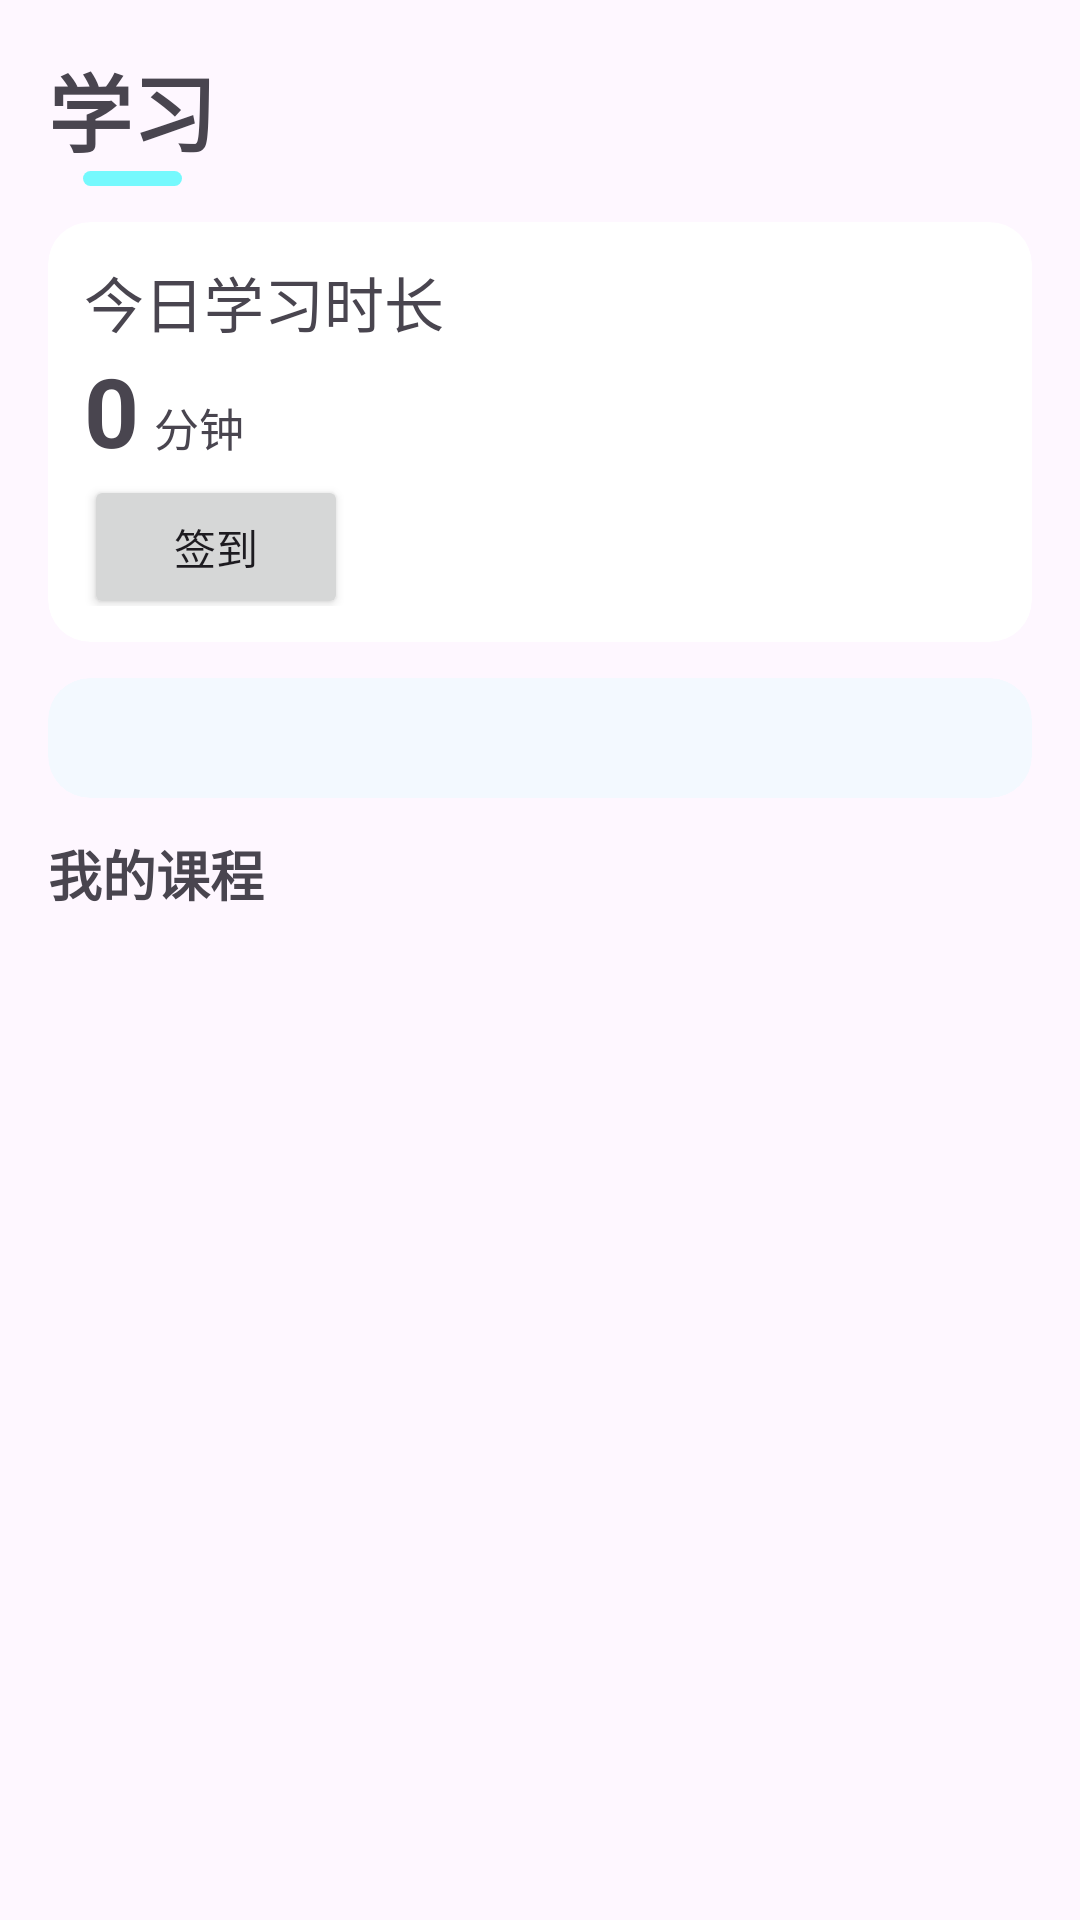

Produce the Android XML layout that renders to this screen, including the resource entries it uses.
<!-- AndroidManifest.xml: application theme Theme.OnlineLearn -->
<!-- res/layout/fragment_learn.xml -->
<?xml version="1.0" encoding="utf-8"?>
<FrameLayout xmlns:android="http://schemas.android.com/apk/res/android"
    xmlns:app="http://schemas.android.com/apk/res-auto"
    xmlns:tools="http://schemas.android.com/tools"
    android:layout_width="match_parent"
    android:layout_height="match_parent"
    tools:context=".feature.learn.LearnFragment">

    <androidx.constraintlayout.widget.ConstraintLayout
        android:layout_width="match_parent"
        android:layout_height="match_parent"
        android:padding="16dp">
        <androidx.constraintlayout.widget.ConstraintLayout
            android:layout_width="match_parent"
            android:layout_height="wrap_content"
            android:id="@+id/title">
            <TextView
                android:layout_width="wrap_content"
                android:layout_height="wrap_content"
                android:id="@+id/title_text"
                android:text="学习"
                android:textSize="28dp"
                android:textStyle="bold"/>
            <ImageView
                android:layout_width="33dp"
                android:layout_height="5dp"
                android:src="@drawable/ic_underline"
                android:tint="@color/learn_theme"
                app:layout_constraintEnd_toEndOf="@+id/title_text"
                app:layout_constraintStart_toStartOf="@+id/title_text"
                app:layout_constraintTop_toBottomOf="@+id/title_text" />
        </androidx.constraintlayout.widget.ConstraintLayout>

        <androidx.cardview.widget.CardView
            android:id="@+id/checkIn"
            android:layout_width="match_parent"
            android:layout_height="140dp"
            android:layout_marginTop="@dimen/item_gap"
            app:cardCornerRadius="@dimen/rect_radius"
            app:cardElevation="0dp"
            app:layout_constraintTop_toBottomOf="@+id/title"
            tools:layout_editor_absoluteX="16dp">

            <androidx.constraintlayout.widget.ConstraintLayout
                android:id="@+id/constraintLayout2"
                android:layout_width="match_parent"
                android:layout_height="match_parent"
                android:padding="12dp"
                tools:layout_editor_absoluteX="16dp">

                <TextView
                    android:id="@+id/textView2"
                    android:layout_width="wrap_content"
                    android:layout_height="wrap_content"
                    android:text="今日学习时长"
                    android:textSize="20sp"
                    app:layout_constraintStart_toStartOf="parent"
                    app:layout_constraintTop_toTopOf="parent" />

                <TextView
                    android:id="@+id/textView3"
                    android:layout_width="wrap_content"
                    android:layout_height="wrap_content"
                    android:text="0"
                    android:textSize="32sp"
                    android:textStyle="bold"
                    app:layout_constraintStart_toStartOf="parent"
                    app:layout_constraintTop_toBottomOf="@+id/textView2" />

                <TextView
                    android:layout_width="wrap_content"
                    android:layout_height="wrap_content"
                    android:layout_margin="5dp"
                    android:text="分钟"
                    android:textSize="15sp"
                    app:layout_constraintBottom_toBottomOf="@+id/textView3"
                    app:layout_constraintStart_toEndOf="@+id/textView3" />

                <Button
                    android:layout_width="wrap_content"
                    android:layout_height="wrap_content"
                    android:text="签到"
                    app:layout_constraintStart_toStartOf="parent"
                    app:layout_constraintTop_toBottomOf="@+id/textView3" />
            </androidx.constraintlayout.widget.ConstraintLayout>
        </androidx.cardview.widget.CardView>

        <androidx.cardview.widget.CardView
            android:id="@+id/search"
            android:layout_width="match_parent"
            android:layout_height="40dp"
            android:layout_marginTop="@dimen/item_gap"
            app:cardBackgroundColor="@color/search_background"
            app:cardCornerRadius="@dimen/rect_radius"
            app:cardElevation="0dp"
            app:layout_constraintTop_toBottomOf="@+id/checkIn"
            tools:layout_editor_absoluteX="16dp">
        </androidx.cardview.widget.CardView>

        <TextView
            android:id="@+id/title2"
            android:layout_width="match_parent"
            android:layout_height="wrap_content"
            android:layout_marginTop="@dimen/item_gap"
            android:text="我的课程"
            android:textSize="18dp"
            android:textStyle="bold"
            app:layout_constraintTop_toBottomOf="@+id/search"
            tools:layout_editor_absoluteX="16dp" />

        <ListView
            android:id="@+id/course_list"
            android:layout_width="match_parent"
            android:layout_marginTop="@dimen/item_gap"
            android:layout_height="0dp"
            android:divider="@color/transparent"
            android:dividerHeight="10dp"
            app:layout_constraintBottom_toBottomOf="parent"
            app:layout_constraintTop_toBottomOf="@+id/title2"
            tools:layout_editor_absoluteX="16dp" />


    </androidx.constraintlayout.widget.ConstraintLayout>

</FrameLayout>
<!-- resources referenced by this layout -->
<resources>
  <color name="learn_theme">#75F9FD</color>
  <color name="search_background">#F3F9FF</color>
  <color name="transparent">#00FFFFFF</color>
  <dimen name="item_gap">12dp</dimen>
  <dimen name="rect_radius">14dp</dimen>
  <!-- drawable ic_underline (drawable) -->
  <?xml version="1.0" encoding="utf-8"?>
  <shape xmlns:android="http://schemas.android.com/apk/res/android"
      android:shape="rectangle">
      <corners android:radius="1000dp" />
      <solid android:color="@color/white" />
  
  </shape>
  <style name="Theme.OnlineLearn" parent="Base.Theme.OnlineLearn" />
  <color name="white">#FFFFFF</color>
  <style name="Base.Theme.OnlineLearn" parent="Theme.Material3.DayNight.NoActionBar">
      </style>
</resources>
